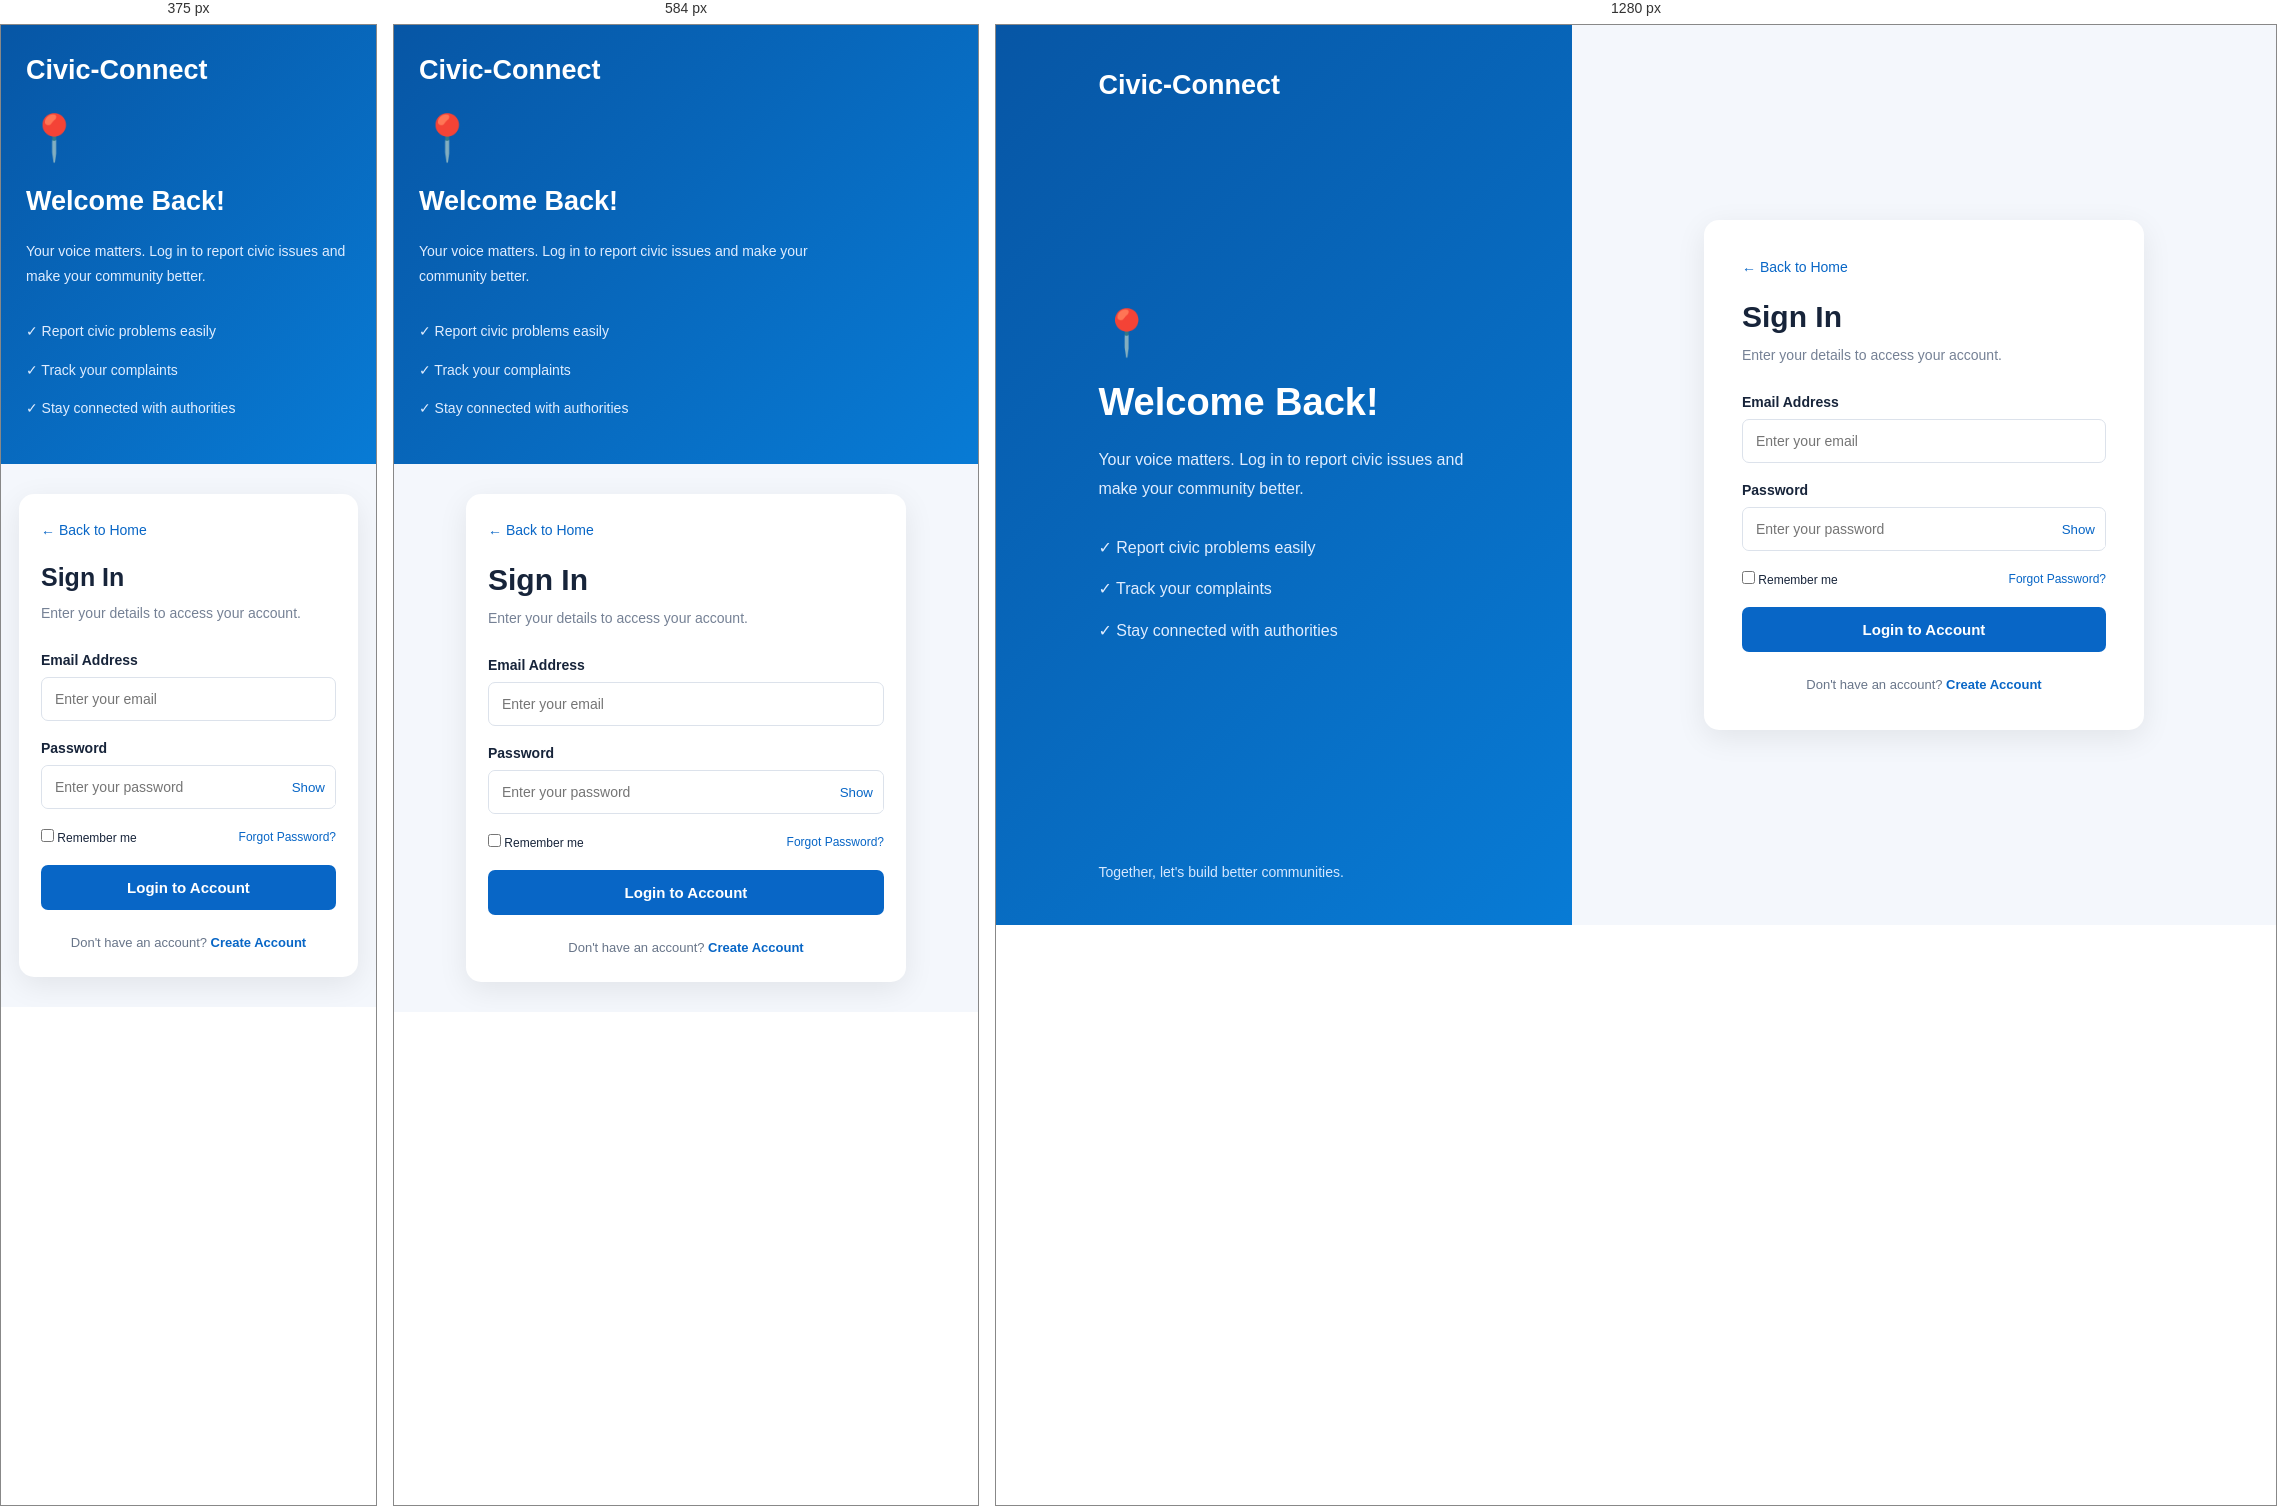
Rendered at 375 px, 584 px and 1280 px, left to right.

<!-- file: login.html -->
<!DOCTYPE html>
<html lang="en">

<head>
    <meta charset="UTF-8">
    <meta name="viewport" content="width=device-width, initial-scale=1.0">

    <title>Login | Civic-Connect</title>

    <link rel="stylesheet" href="css/auth.css">
</head>

<body>

    <div class="auth-container">

        <div class="auth-left">

            <a href="index.html" class="brand">Civic-Connect</a>

            <div class="welcome-content">
                <span class="auth-icon">📍</span>

                <h1>Welcome Back!</h1>

                <p>
                    Your voice matters. Log in to report civic
                    issues and make your community better.
                </p>

                <div class="features">
                    <p>✓ Report civic problems easily</p>
                    <p>✓ Track your complaints</p>
                    <p>✓ Stay connected with authorities</p>
                </div>
            </div>

            <p class="left-footer">
                Together, let's build better communities.
            </p>

        </div>


        <div class="auth-right">

            <div class="auth-card">

                <a href="index.html" class="back-home">
                    ← Back to Home
                </a>

                <h2>Sign In</h2>

                <p class="auth-subtitle">
                    Enter your details to access your account.
                </p>

                <form id="loginForm">

                    <div class="form-group">
                        <label for="loginEmail">Email Address</label>

                        <input
                            type="email"
                            id="loginEmail"
                            placeholder="Enter your email"
                            required>
                    </div>

                    <div class="form-group">

                        <label for="loginPassword">Password</label>

                        <div class="password-field">

                            <input
                                type="password"
                                id="loginPassword"
                                placeholder="Enter your password"
                                required>

                            <button type="button"
                                class="toggle-password"
                                data-target="loginPassword">
                                Show
                            </button>

                        </div>

                    </div>

                    <div class="form-options">

                        <label>
                            <input type="checkbox">
                            Remember me
                        </label>

                        <a href="#">Forgot Password?</a>

                    </div>

                    <button type="submit" class="auth-btn">
                        Login to Account
                    </button>

                </form>

                <p class="auth-switch">
                    Don't have an account?
                    <a href="register.html">Create Account</a>
                </p>

            </div>

        </div>

    </div>

    <script src="js/config.js"></script>
    <script src="js/auth.js"></script>

</body>
</html>

/* @media block from css/auth.css */
@media (max-width: 768px) {

    .auth-container {
        flex-direction: column;
    }

    .auth-left {
        width: 100%;
        padding: 30px 25px;
        min-height: 280px;
        gap: 25px;
    }

    .auth-right {
        width: 100%;
        padding: 30px 18px;
    }

    .welcome-content h1 {
        font-size: 27px;
    }

    .welcome-content p {
        font-size: 14px;
    }

    .left-footer {
        display: none;
    }

    .auth-card {
        padding: 27px 22px;
    }
}

/* @media block from css/auth.css */
@media (max-width: 400px) {

    .auth-card h2 {
        font-size: 25px;
    }

    .form-options {
        flex-wrap: wrap;
    }

}